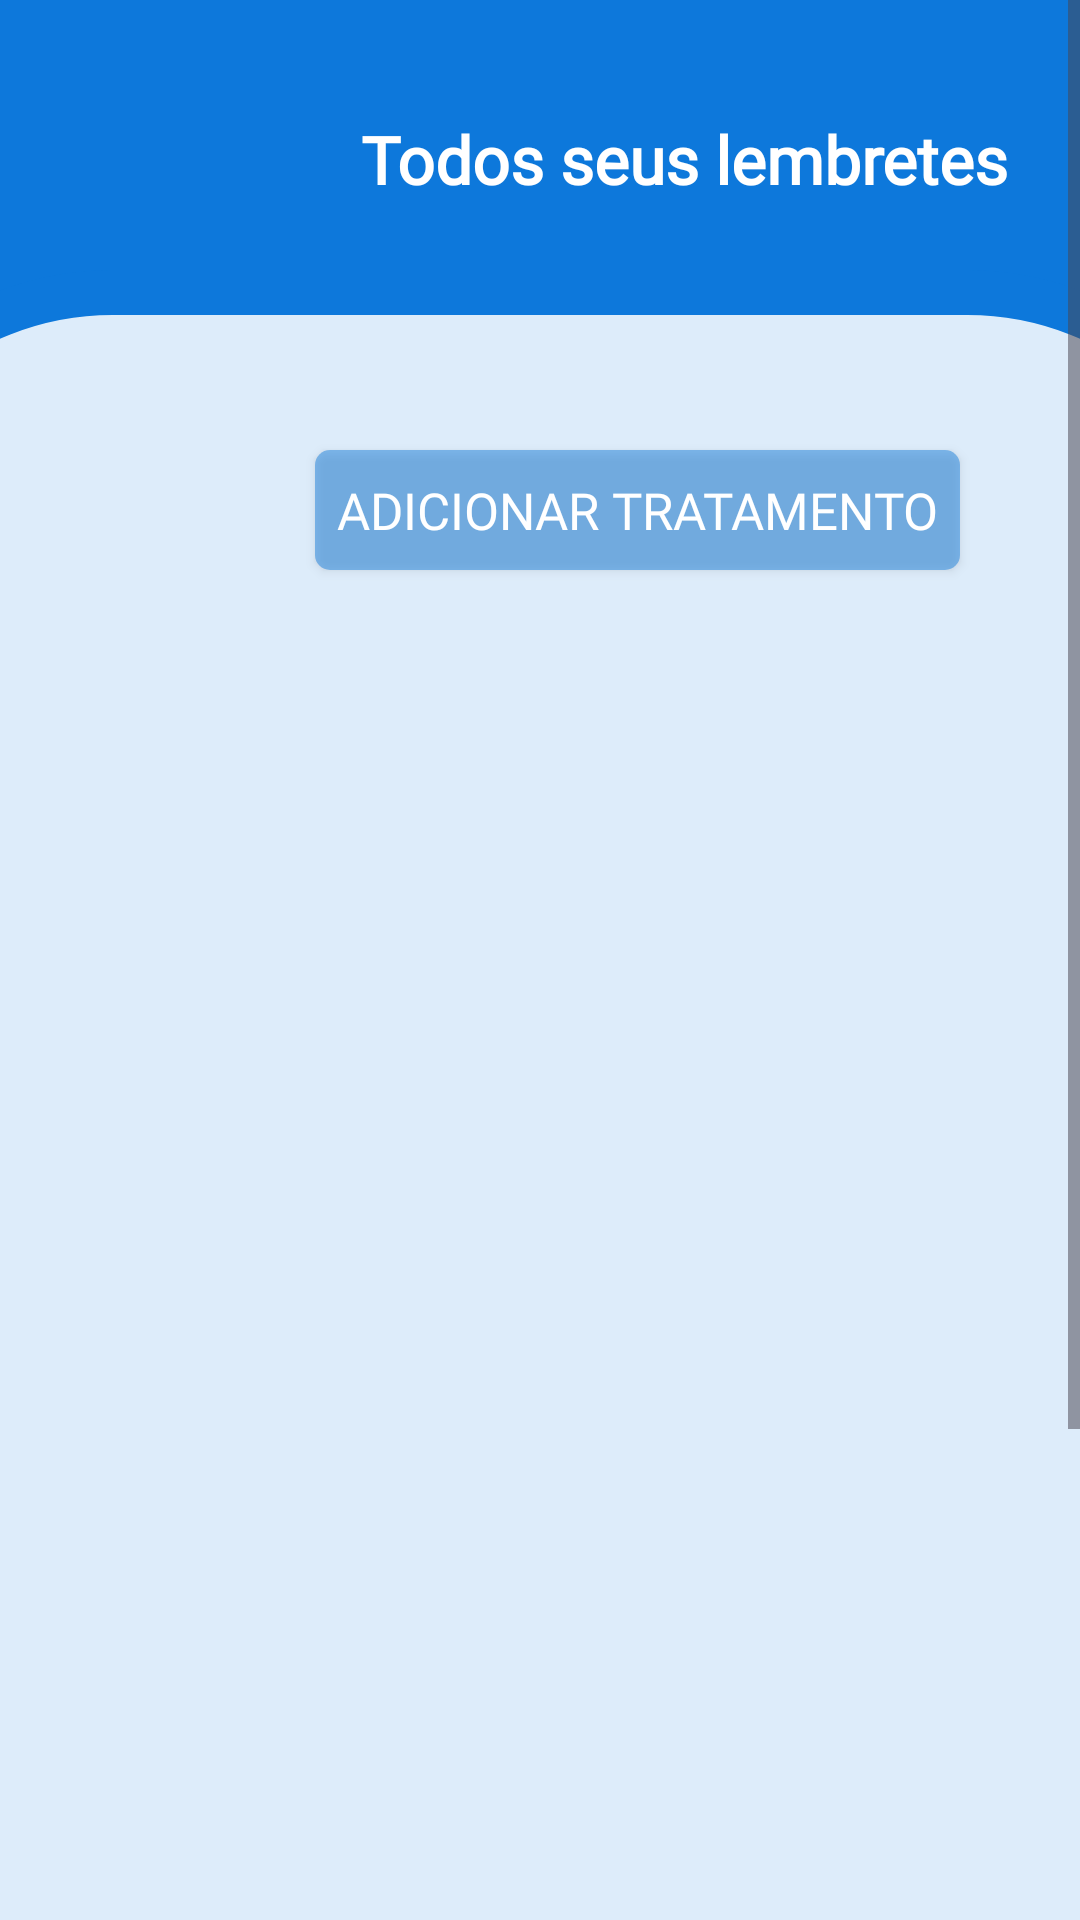

Write the Android layout XML for this screen, with the resource values it uses.
<!-- AndroidManifest.xml: application theme Theme.Material3.Light.NoActionBar -->
<!-- res/layout/fragment_reminder.xml -->
<?xml version="1.0" encoding="utf-8"?>
<ScrollView xmlns:android="http://schemas.android.com/apk/res/android"
    xmlns:app="http://schemas.android.com/apk/res-auto"
    xmlns:tools="http://schemas.android.com/tools"
    android:layout_width="match_parent"
    android:layout_height="match_parent"
    android:fillViewport="true">

    <FrameLayout
        android:layout_width="match_parent"
        android:layout_height="match_parent"
        android:background="#0D78DB"
        tools:context=".Fragments.ReminderFragment">

        <LinearLayout
            android:layout_width="match_parent"
            android:layout_height="66dp"
            android:layout_marginStart="20dp"
            android:layout_marginTop="20dp"
            android:layout_marginEnd="20dp"
            android:orientation="horizontal">

            <ImageView
                android:id="@+id/imageView9"
                android:layout_width="70dp"
                android:layout_height="wrap_content"
                android:layout_gravity="center_vertical"
                android:layout_marginStart="10dp"
                android:src="@drawable/despertador" />

            <TextView
                android:id="@+id/all_you_reminders"
                android:layout_width="wrap_content"
                android:layout_height="40dp"
                android:layout_gravity="center"
                android:layout_marginStart="20dp"
                android:autoSizeTextType="uniform"
                android:fontFamily="@font/aldrich"
                android:gravity="center"
                android:text="Todos seus lembretes"
                android:textAllCaps="false"
                android:textColor="#FFFFFF"
                android:textColorHint="#FFFFFF"
                android:textSize="22sp"
                android:textStyle="bold" />

        </LinearLayout>

        <ImageView
            android:id="@+id/imageView6"
            android:layout_width="500dp"
            android:layout_height="800dp"
            android:layout_gravity="center"
            android:layout_marginTop="60dp"
            android:src="@drawable/layout_photo" />

        <LinearLayout
            android:id="@+id/linearAddMedicine"
            android:layout_width="match_parent"
            android:layout_height="60dp"
            android:layout_marginStart="20dp"
            android:layout_marginTop="140dp"
            android:layout_marginEnd="20dp"
            android:orientation="horizontal">

            <ImageView
                android:id="@+id/iconAddMedicine"
                android:layout_width="45dp"
                android:layout_height="45dp"
                android:layout_gravity="center_vertical"
                android:layout_marginStart="20dp"
                android:src="@drawable/addmedicine" />

            <androidx.appcompat.widget.AppCompatButton
                android:id="@+id/buttonAddMedicine"
                android:layout_width="50dp"
                android:layout_height="40dp"
                android:layout_gravity="center"
                android:layout_marginStart="20dp"
                android:layout_marginEnd="20dp"
                android:layout_weight="1"
                android:autoSizeTextType="uniform"
                android:background="@drawable/shape_buttons"
                android:fontFamily="@font/baloo_chettan"
                android:paddingStart="5dp"
                android:paddingEnd="5dp"
                android:text="Adicionar tratamento"
                android:textColor="#FFFFFF"
                android:textSize="16sp" />
        </LinearLayout>

        <LinearLayout
            android:layout_width="match_parent"
            android:layout_height="580dp"
            android:layout_marginTop="230dp"
            android:orientation="vertical">

            <androidx.recyclerview.widget.RecyclerView
                android:id="@+id/recycleReminder"
                android:layout_width="match_parent"
                android:layout_height="500dp" />

            <androidx.appcompat.widget.AppCompatButton
                android:id="@+id/buttonHelp"
                android:layout_width="150dp"
                android:layout_height="45dp"
                android:layout_gravity="end"
                android:layout_marginTop="20dp"
                android:layout_marginEnd="20dp"
                android:paddingEnd="5dp"
                android:paddingStart="5dp"
                android:autoSizeTextType="uniform"
                android:background="@drawable/shape_button_delete"
                android:fontFamily="@font/baloo_chettan"
                android:text="@string/need_you_help"
                android:textColor="#FFFFFF" />
        </LinearLayout>


    </FrameLayout>


</ScrollView>
<!-- resources referenced by this layout -->
<resources>
  <!-- drawable layout_photo (drawable) -->
  <?xml version="1.0" encoding="utf-8"?>
  <shape xmlns:android="http://schemas.android.com/apk/res/android"
      android:shape="rectangle">
      <solid android:color="@color/white" />
      <corners android:radius="100dp" />
      <stroke
          android:width="15dp"
          android:color="#0D78DB" />
  </shape>
  <!-- drawable shape_button_delete (drawable) -->
  <?xml version="1.0" encoding="utf-8"?>
  <shape xmlns:android="http://schemas.android.com/apk/res/android"
      android:shape="rectangle">
  
      <corners android:radius="5dp"/>
      <solid android:color="#F44336"/>
  
  </shape>
  <!-- drawable shape_buttons (drawable) -->
  <?xml version="1.0" encoding="utf-8"?>
  <shape xmlns:android="http://schemas.android.com/apk/res/android"
      android:shape="rectangle">
  
      <corners android:radius="5dp"/>
      <solid android:color="#750D78DB"/>
  
  
  
  </shape>
  <string name="need_you_help">Precisa de ajuda?</string>
  <color name="white">#DBFFFFFF</color>
</resources>
